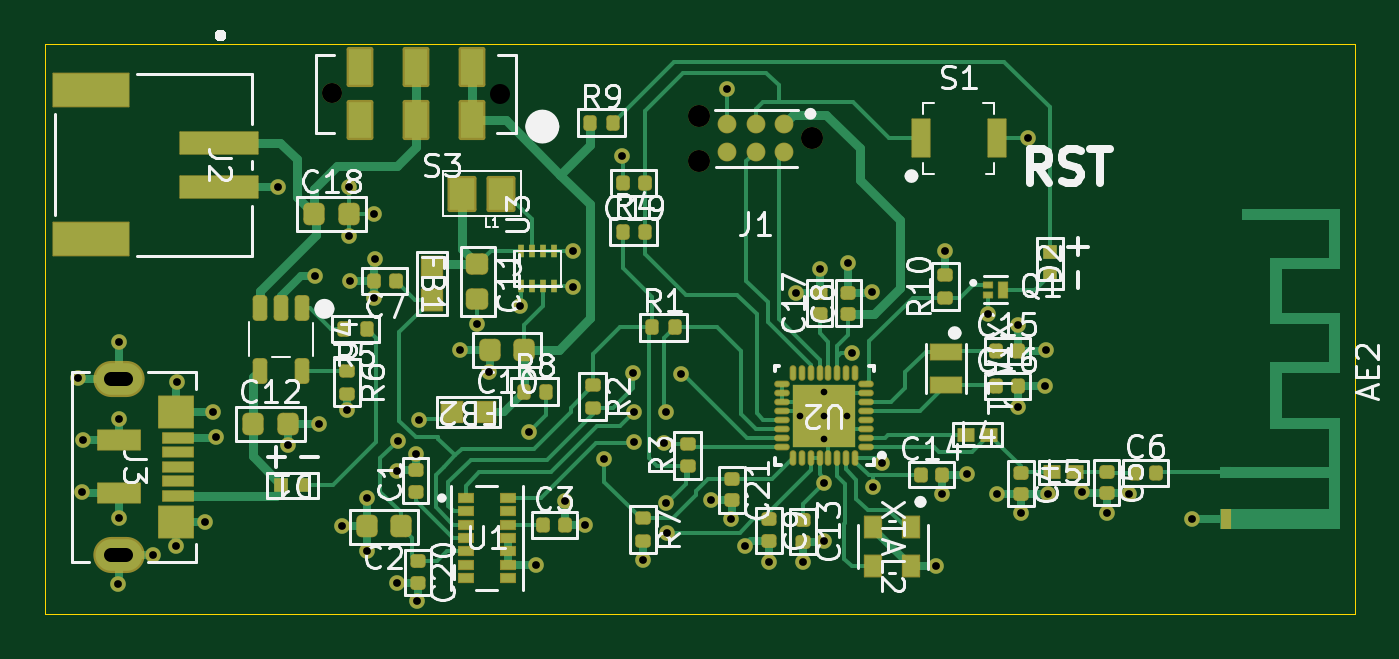
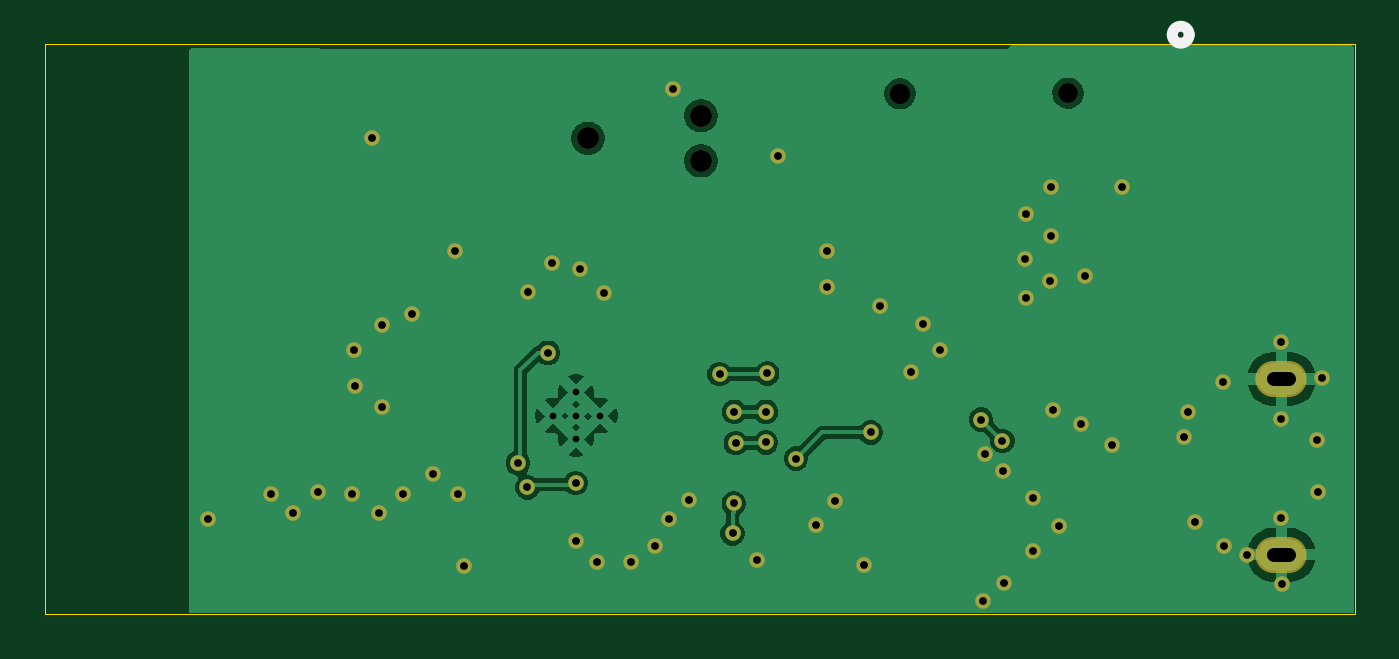
Circuit board: 11 layer files. Board 58.9 x 25.7 mm.
- bottom_copper: LoTiBloxy-B_Cu.gbl (41646 bytes)
- bottom_mask: LoTiBloxy-B_Mask.gbs (2921 bytes)
- paste: LoTiBloxy-B_Paste.gbp (452 bytes)
- bottom_silk: LoTiBloxy-B_Silkscreen.gbo (639 bytes)
- outline: LoTiBloxy-Edge_Cuts.gm1 (606 bytes)
- top_copper: LoTiBloxy-F_Cu.gtl (43782 bytes)
- top_mask: LoTiBloxy-F_Mask.gts (12871 bytes)
- paste: LoTiBloxy-F_Paste.gtp (9352 bytes)
- top_silk: LoTiBloxy-F_Silkscreen.gto (81584 bytes)
- drill: LoTiBloxy-NPTH-drl.gbr (740 bytes)
- drill: LoTiBloxy-PTH-drl.gbr (3089 bytes)

=== bottom_copper: LoTiBloxy-B_Cu.gbl (41646 bytes, source omitted) ===
=== bottom_mask: LoTiBloxy-B_Mask.gbs ===
%TF.GenerationSoftware,KiCad,Pcbnew,9.0.3*%
%TF.CreationDate,2025-09-07T14:34:17+02:00*%
%TF.ProjectId,LoTiBloxy,4c6f5469-426c-46f7-9879-2e6b69636164,rev?*%
%TF.SameCoordinates,Original*%
%TF.FileFunction,Soldermask,Bot*%
%TF.FilePolarity,Negative*%
%FSLAX46Y46*%
G04 Gerber Fmt 4.6, Leading zero omitted, Abs format (unit mm)*
G04 Created by KiCad (PCBNEW 9.0.3) date 2025-09-07 14:34:17*
%MOMM*%
%LPD*%
G01*
G04 APERTURE LIST*
%ADD10C,0.900000*%
%ADD11C,0.990600*%
%ADD12O,2.308200X1.622400*%
%ADD13C,0.700000*%
G04 APERTURE END LIST*
D10*
%TO.C,S3*%
X92425000Y-84775000D03*
%TD*%
D11*
%TO.C,J1*%
X114000000Y-86800000D03*
X108920000Y-87816000D03*
X108920000Y-85784000D03*
%TD*%
D12*
%TO.C,J3*%
X82829299Y-97625000D03*
X82829299Y-105525000D03*
%TD*%
D13*
X96174700Y-100975300D03*
X95325000Y-101750000D03*
X92850000Y-104250000D03*
X84375000Y-105525000D03*
X124495000Y-97955000D03*
X85450000Y-97750000D03*
X87050000Y-99100000D03*
X120000000Y-91875000D03*
X91650000Y-93000000D03*
X96250000Y-107600000D03*
X95321600Y-106771600D03*
X113300000Y-93738196D03*
X106400000Y-105750000D03*
X126150000Y-102725000D03*
X114525000Y-104925000D03*
X120950000Y-101900000D03*
X131075000Y-103900000D03*
X111000000Y-105150000D03*
X98166800Y-96316800D03*
X103775000Y-104200000D03*
X115640000Y-92410000D03*
X82850000Y-95950000D03*
X123700000Y-86800000D03*
X124500000Y-96300000D03*
X100875000Y-94350000D03*
X93200000Y-91200000D03*
X90450000Y-100600000D03*
X116700000Y-93700000D03*
X102880000Y-103105000D03*
X93175000Y-88975000D03*
X123250000Y-95200000D03*
X94300000Y-94000000D03*
X114350000Y-92700000D03*
X99475000Y-97325000D03*
X119585000Y-106050001D03*
X119845000Y-102795000D03*
X124600000Y-102800000D03*
X90000000Y-88975000D03*
X93250000Y-93200000D03*
X98960000Y-95140000D03*
X81225000Y-100375000D03*
X112050000Y-105850000D03*
X82850000Y-103850000D03*
X128250000Y-102800000D03*
X93088873Y-99038873D03*
X87200000Y-100250000D03*
X93975000Y-105374400D03*
X82800000Y-106825000D03*
X82850000Y-99400000D03*
X105475000Y-87600000D03*
X123245000Y-98895000D03*
X110375000Y-103896400D03*
X81200000Y-102700000D03*
X86732618Y-104056948D03*
X94350000Y-92250000D03*
X110175000Y-84575000D03*
X127250000Y-103650000D03*
X122301804Y-102798196D03*
X121900000Y-94700000D03*
X91850000Y-99650000D03*
X103250000Y-91850000D03*
X123390000Y-103640000D03*
X101600000Y-106000000D03*
X85400000Y-105150000D03*
X93975000Y-102991294D03*
X94300000Y-90200000D03*
X103250000Y-93475000D03*
X113600000Y-105850000D03*
X109480000Y-103080000D03*
X81000000Y-97600000D03*
X95376600Y-100406600D03*
X96331902Y-99451298D03*
X117150000Y-101400000D03*
X114550000Y-102300000D03*
X116725000Y-102500000D03*
X107500000Y-104565000D03*
X115800000Y-96450000D03*
X107450000Y-103215000D03*
X104650000Y-101200000D03*
X101281475Y-100025000D03*
X106000000Y-99100000D03*
X107430000Y-99100000D03*
X105950000Y-97375000D03*
X108090000Y-97400000D03*
X106000000Y-100475000D03*
X107354000Y-100500000D03*
M02*

=== paste: LoTiBloxy-B_Paste.gbp ===
%TF.GenerationSoftware,KiCad,Pcbnew,9.0.3*%
%TF.CreationDate,2025-09-07T14:34:17+02:00*%
%TF.ProjectId,LoTiBloxy,4c6f5469-426c-46f7-9879-2e6b69636164,rev?*%
%TF.SameCoordinates,Original*%
%TF.FileFunction,Paste,Bot*%
%TF.FilePolarity,Positive*%
%FSLAX46Y46*%
G04 Gerber Fmt 4.6, Leading zero omitted, Abs format (unit mm)*
G04 Created by KiCad (PCBNEW 9.0.3) date 2025-09-07 14:34:17*
%MOMM*%
%LPD*%
G01*
G04 APERTURE LIST*
G04 APERTURE END LIST*
M02*

=== bottom_silk: LoTiBloxy-B_Silkscreen.gbo ===
%TF.GenerationSoftware,KiCad,Pcbnew,9.0.3*%
%TF.CreationDate,2025-09-07T14:34:17+02:00*%
%TF.ProjectId,LoTiBloxy,4c6f5469-426c-46f7-9879-2e6b69636164,rev?*%
%TF.SameCoordinates,Original*%
%TF.FileFunction,Legend,Bot*%
%TF.FilePolarity,Positive*%
%FSLAX46Y46*%
G04 Gerber Fmt 4.6, Leading zero omitted, Abs format (unit mm)*
G04 Created by KiCad (PCBNEW 9.0.3) date 2025-09-07 14:34:17*
%MOMM*%
%LPD*%
G01*
G04 APERTURE LIST*
%ADD10C,0.508000*%
G04 APERTURE END LIST*
D10*
%TO.C,J2*%
X87736300Y-82145300D02*
G75*
G02*
X86974300Y-82145300I-381000J0D01*
G01*
X86974300Y-82145300D02*
G75*
G02*
X87736300Y-82145300I381000J0D01*
G01*
%TD*%
M02*

=== outline: LoTiBloxy-Edge_Cuts.gm1 ===
%TF.GenerationSoftware,KiCad,Pcbnew,9.0.3*%
%TF.CreationDate,2025-09-07T14:34:17+02:00*%
%TF.ProjectId,LoTiBloxy,4c6f5469-426c-46f7-9879-2e6b69636164,rev?*%
%TF.SameCoordinates,Original*%
%TF.FileFunction,Profile,NP*%
%FSLAX46Y46*%
G04 Gerber Fmt 4.6, Leading zero omitted, Abs format (unit mm)*
G04 Created by KiCad (PCBNEW 9.0.3) date 2025-09-07 14:34:17*
%MOMM*%
%LPD*%
G01*
G04 APERTURE LIST*
%TA.AperFunction,Profile*%
%ADD10C,0.050000*%
%TD*%
G04 APERTURE END LIST*
D10*
X79502000Y-82550000D02*
X138430000Y-82550000D01*
X138430000Y-108204000D01*
X79502000Y-108204000D01*
X79502000Y-82550000D01*
M02*

=== top_copper: LoTiBloxy-F_Cu.gtl (43782 bytes, source omitted) ===
=== top_mask: LoTiBloxy-F_Mask.gts (12871 bytes, source omitted) ===
=== paste: LoTiBloxy-F_Paste.gtp (9352 bytes, source omitted) ===
=== top_silk: LoTiBloxy-F_Silkscreen.gto (81584 bytes, source omitted) ===
=== drill: LoTiBloxy-NPTH-drl.gbr ===
%TF.GenerationSoftware,KiCad,Pcbnew,9.0.3*%
%TF.CreationDate,2025-09-07T13:29:14+02:00*%
%TF.ProjectId,LoTiBloxy,4c6f5469-426c-46f7-9879-2e6b69636164,rev?*%
%TF.SameCoordinates,Original*%
%TF.FileFunction,NonPlated,1,2,NPTH,Drill*%
%TF.FilePolarity,Positive*%
%FSLAX46Y46*%
G04 Gerber Fmt 4.6, Leading zero omitted, Abs format (unit mm)*
G04 Created by KiCad (PCBNEW 9.0.3) date 2025-09-07 13:29:14*
%MOMM*%
%LPD*%
G01*
G04 APERTURE LIST*
%TA.AperFunction,ComponentDrill*%
%ADD10C,0.900000*%
%TD*%
%TA.AperFunction,ComponentDrill*%
%ADD11C,0.990600*%
%TD*%
G04 APERTURE END LIST*
D10*
%TO.C,S3*%
X92425000Y-84775000D03*
X99975000Y-84800000D03*
D11*
%TO.C,J1*%
X108920000Y-85784000D03*
X108920000Y-87816000D03*
X114000000Y-86800000D03*
M02*

=== drill: LoTiBloxy-PTH-drl.gbr ===
%TF.GenerationSoftware,KiCad,Pcbnew,9.0.3*%
%TF.CreationDate,2025-09-07T13:29:14+02:00*%
%TF.ProjectId,LoTiBloxy,4c6f5469-426c-46f7-9879-2e6b69636164,rev?*%
%TF.SameCoordinates,Original*%
%TF.FileFunction,Plated,1,2,PTH,Mixed*%
%TF.FilePolarity,Positive*%
%FSLAX46Y46*%
G04 Gerber Fmt 4.6, Leading zero omitted, Abs format (unit mm)*
G04 Created by KiCad (PCBNEW 9.0.3) date 2025-09-07 13:29:14*
%MOMM*%
%LPD*%
G01*
G04 APERTURE LIST*
%TA.AperFunction,ComponentDrill*%
%ADD10C,0.300000*%
%TD*%
%TA.AperFunction,ViaDrill*%
%ADD11C,0.350000*%
%TD*%
G04 aperture for slot hole*
%TA.AperFunction,ComponentDrill*%
%ADD12C,0.609600*%
%TD*%
G04 APERTURE END LIST*
D10*
%TO.C,U2*%
X113465000Y-99268196D03*
X114539997Y-99268196D03*
X114540000Y-98218196D03*
X114540000Y-100318196D03*
X115565000Y-99268196D03*
%TD*%
D11*
X81000000Y-97600000D03*
X81200000Y-102700000D03*
X81225000Y-100375000D03*
X82800000Y-106825000D03*
X82850000Y-95950000D03*
X82850000Y-99400000D03*
X82850000Y-103850000D03*
X84375000Y-105525000D03*
X85400000Y-105150000D03*
X85450000Y-97750000D03*
X86732618Y-104056948D03*
X87050000Y-99100000D03*
X87200000Y-100250000D03*
X90000000Y-88975000D03*
X90450000Y-100600000D03*
X91650000Y-93000000D03*
X91850000Y-99650000D03*
X92850000Y-104250000D03*
X93088873Y-99038873D03*
X93175000Y-88975000D03*
X93200000Y-91200000D03*
X93250000Y-93200000D03*
X93975000Y-102991294D03*
X93975000Y-105374400D03*
X94300000Y-90200000D03*
X94300000Y-94000000D03*
X94350000Y-92250000D03*
X95321600Y-106771600D03*
X95325000Y-101750000D03*
X95376600Y-100406600D03*
X96174700Y-100975300D03*
X96250000Y-107600000D03*
X96331902Y-99451298D03*
X98166800Y-96316800D03*
X98960000Y-95140000D03*
X99475000Y-97325000D03*
X100875000Y-94350000D03*
X101281475Y-100025000D03*
X101600000Y-106000000D03*
X102880000Y-103105000D03*
X103250000Y-91850000D03*
X103250000Y-93475000D03*
X103775000Y-104200000D03*
X104650000Y-101200000D03*
X105475000Y-87600000D03*
X105950000Y-97375000D03*
X106000000Y-99100000D03*
X106000000Y-100475000D03*
X106400000Y-105750000D03*
X107354000Y-100500000D03*
X107430000Y-99100000D03*
X107450000Y-103215000D03*
X107500000Y-104565000D03*
X108090000Y-97400000D03*
X109480000Y-103080000D03*
X110175000Y-84575000D03*
X110375000Y-103896400D03*
X111000000Y-105150000D03*
X112050000Y-105850000D03*
X113300000Y-93738196D03*
X113600000Y-105850000D03*
X114350000Y-92700000D03*
X114525000Y-104925000D03*
X114550000Y-102300000D03*
X115640000Y-92410000D03*
X115800000Y-96450000D03*
X116700000Y-93700000D03*
X116725000Y-102500000D03*
X117150000Y-101400000D03*
X119585000Y-106050001D03*
X119845000Y-102795000D03*
X120000000Y-91875000D03*
X120950000Y-101900000D03*
X121900000Y-94700000D03*
X122301804Y-102798196D03*
X123245000Y-98895000D03*
X123250000Y-95200000D03*
X123390000Y-103640000D03*
X123700000Y-86800000D03*
X124495000Y-97955000D03*
X124500000Y-96300000D03*
X124600000Y-102800000D03*
X126150000Y-102725000D03*
X127250000Y-103650000D03*
X128250000Y-102800000D03*
X131075000Y-103900000D03*
D12*
%TO.C,J3*%
X83172199Y-97625000D02*
X82486399Y-97625000D01*
X83172199Y-105525000D02*
X82486399Y-105525000D01*
M02*

